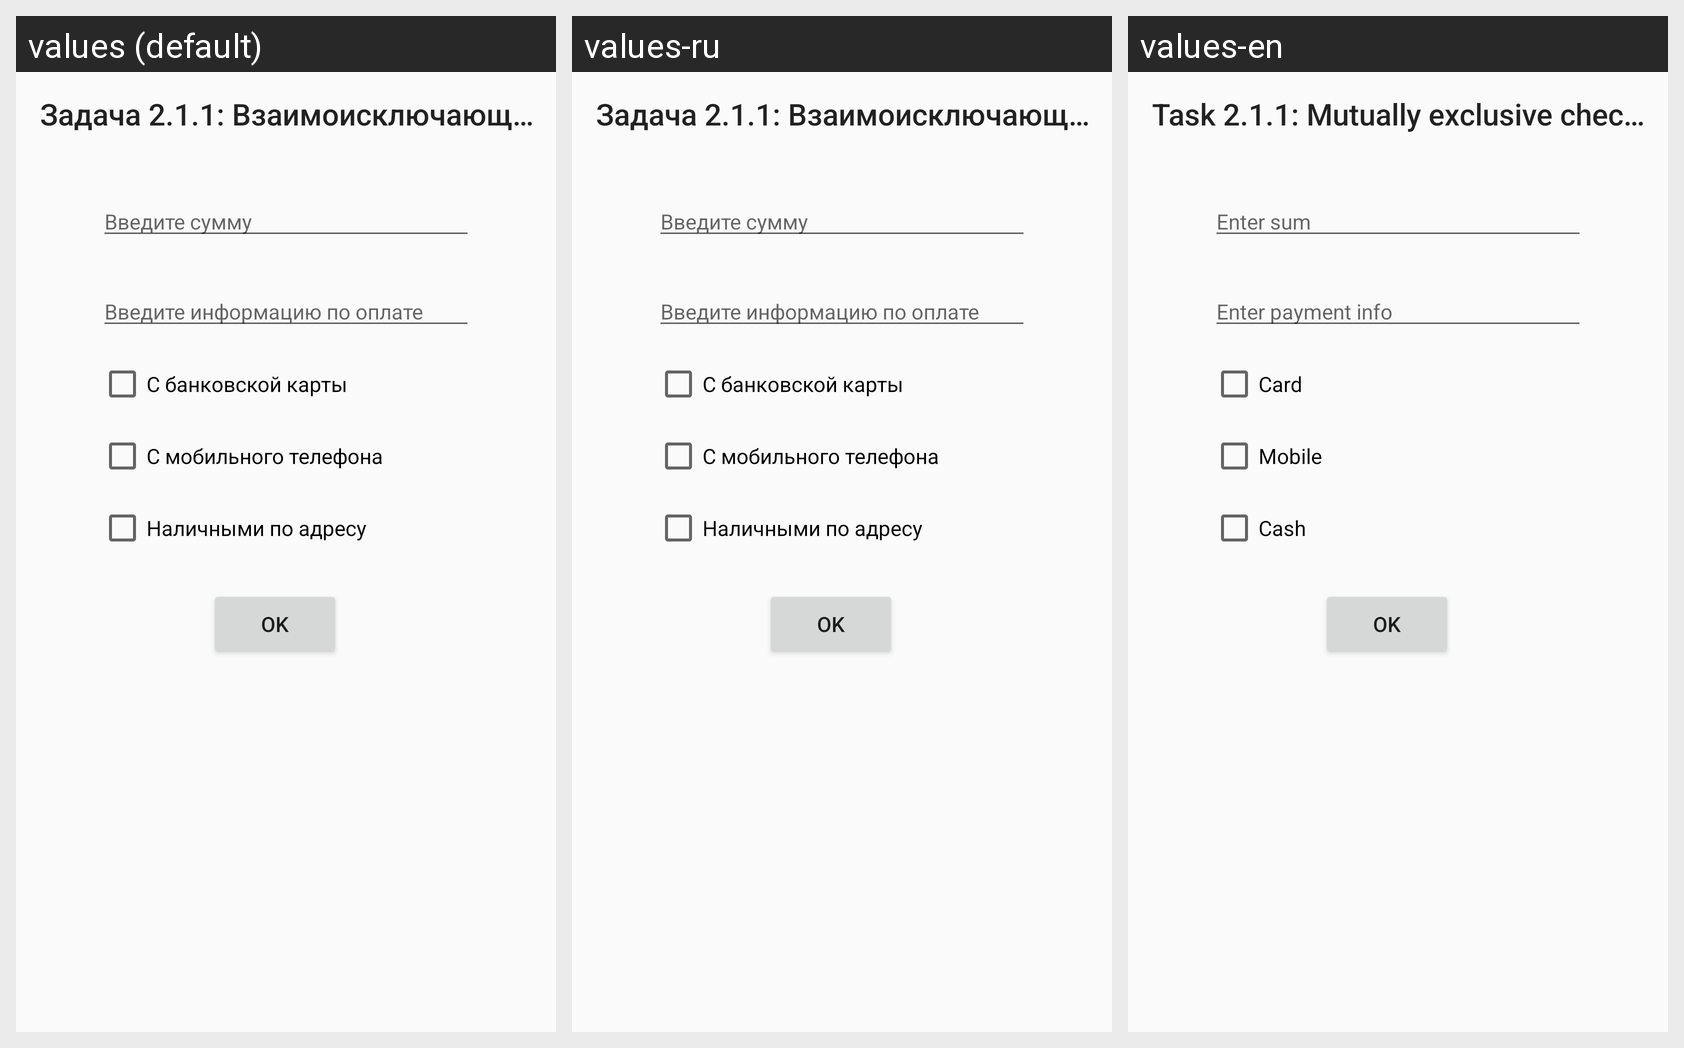

This grid shows one Android layout under several languages. Give, for every string resource on the screen, its name, the default text and each shown locale's text.
Android screen res/layout/activity_211.xml rendered under 3 locales, left to right: values (default), values-ru, values-en. Device: Nexus 5 (rendered at 1080×1920; each locale shown at half size, 540×960, under a caption strip naming it); theme AppTheme.
Strings drawn on this screen, with the default value and each locale's value (text and hints the layout hard-codes appear in the picture but are not listed):

start_screen_option_211
  values: Задача 2.1.1: Взаимоисключающие CheckBox
  values-ru: Задача 2.1.1: Взаимоисключающие CheckBox
  values-en: Task 2.1.1: Mutually exclusive checkBoxes

input_sum
  values: Введите сумму
  values-ru: Введите сумму
  values-en: Enter sum

input_pay_info
  values: Введите информацию по оплате
  values-ru: Введите информацию по оплате
  values-en: Enter payment info

check_pay_card
  values: С банковской карты
  values-ru: С банковской карты
  values-en: Card

check_pay_mobile
  values: С мобильного телефона
  values-ru: С мобильного телефона
  values-en: Mobile

check_pay_cash
  values: Наличными по адресу
  values-ru: Наличными по адресу
  values-en: Cash

ok_button
  values: OK
  values-ru: OK
  values-en: OK
